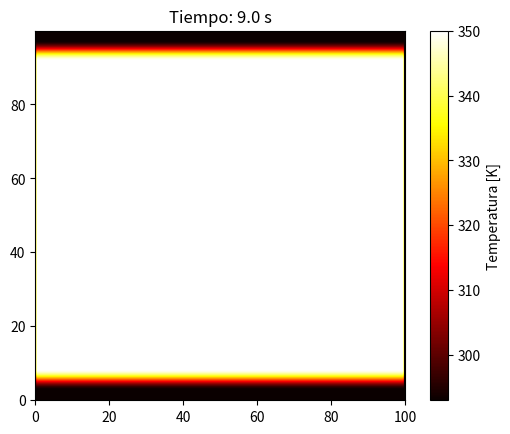

Reproduce this figure in Python.
import numpy as np
import matplotlib.pyplot as plt

# %% Parámetros físicos
sigma = 5.67 * 10**(-8)  # Constante de Stefan-Boltzmann [W/m^2 K^4]
V = 1                    # Volumen [m^3]
A = 1                    # Área de transferencia [m^2]
e_soil = 0.9             # Emisividad del suelo
Gr = 709.84              # Radiación solar incidente [W/m^2]
a_soil = 0.09            # Albedo del suelo
alpha_soil = 0.01        # Absorción del suelo
alpha_sup = 0.1          # Absorción de la superficie
rho = 1.2                # Densidad del aire [kg/m^3]
c_p = 1005               # Calor específico del aire [J/kg K]
k = 0.025                # Conductividad térmica del aire [W/m K]
v_air = 10 * 1000 / 3600 # Velocidad del aire [m/s]
h_out = 10               # Coef. transferencia de calor [W/m^2 K]
T_aire = 293             # Temp. del aire [K]
tau = 0.9                # Transmitancia atmosférica
rho_air = 0.0            # Reflectancia del aire

# %% Discretización y malla
dt = 1  
dx = 2*v_air*dt
dy = (4*k*dt)**0.5

nx = int(100 / dx)        # Puntos en x
ny = int(100 / dy)        # Puntos en y
nt = 10                   # Pasos de tiempo

max_temp = 350  # Límite superior de temperatura [K]
min_temp = 273  # Límite inferior de temperatura (0°C en Kelvin)

# %% Inicialización de la malla
T = np.ones((nx, ny, nt)) * 293  # Temp. inicial homogénea (293 K)

# %% Iteración temporal con diferencias finitas
for k in range(nt - 1):
    for i in range(1, nx - 1):  # Evitar bordes
        for j in range(1, ny - 1):
            T_suelo = T[i, j, k]  # Temp. actual del suelo
            
            # Término de radiación (previniendo overflow)
            rad = A * e_soil * sigma * (np.clip(T_suelo, min_temp, max_temp)**4 - np.clip(T[i, j, k], min_temp, max_temp)**4)
            
            # Término de radiación solar neta (asegurar que sea positivo)
            rad_solar = max(A * (a_soil * tau * Gr - alpha_soil * tau * Gr + alpha_sup * Gr - rho_air * Gr), 0)
            
            # Término difusivo (limitado para evitar valores extremos)
            diff_y = k * (T[i, j+1, k] - 2 * T[i, j, k] + T[i, j-1, k]) / dy**2
            diff_y = np.clip(diff_y, -10, 10)
            
            # Término advectivo (advección en x)
            adv_x = - v_air * (T[i, j, k] - T[i-1, j, k]) / dx
            
            # Término convectivo con el aire
            conv = - h_out * (T[i, j, k] - T_aire) / (rho * c_p)
            
            # Actualización de temperatura (Euler explícito)
            T[i, j, k+1] = np.clip(T[i, j, k] + dt * (rad + rad_solar + diff_y + adv_x + conv), min_temp, max_temp)

# %% Graficar y animar resultado
fig, ax = plt.subplots()
cax = ax.imshow(T[:, :, 0], extent=[0, nx*dx, 0, ny*dy], origin='lower', cmap='hot')
cbar = plt.colorbar(cax, ax=ax, label='Temperatura [K]')

for k in range(nt):
    cax.set_data(T[:, :, k])  # Actualizar datos de la gráfica
    cax.set_clim(vmin=T.min(), vmax=T.max())  # Ajustar escala de color
    plt.title(f'Tiempo: {k*dt:.1f} s')
    plt.pause(0.05)

plt.show()
